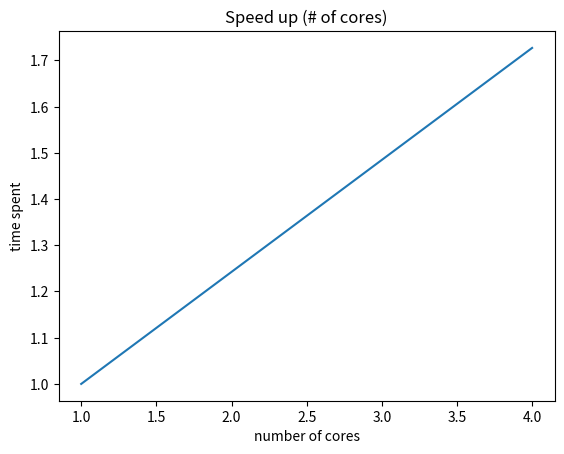

Recreate this plot in Python.

import matplotlib.pyplot as plt

x = [1, 4]
time = [1.047940, 0.606802]

eff = [time[0] / (time[i]) for i in range (len(x))]

plt.plot(x, eff)
  
# naming the x axis
plt.xlabel('number of cores')
# naming the y axis
plt.ylabel('time spent')
  
# giving a title to my graph
plt.title('Speed up (# of cores)')
  
# function to show the plot
plt.show()
